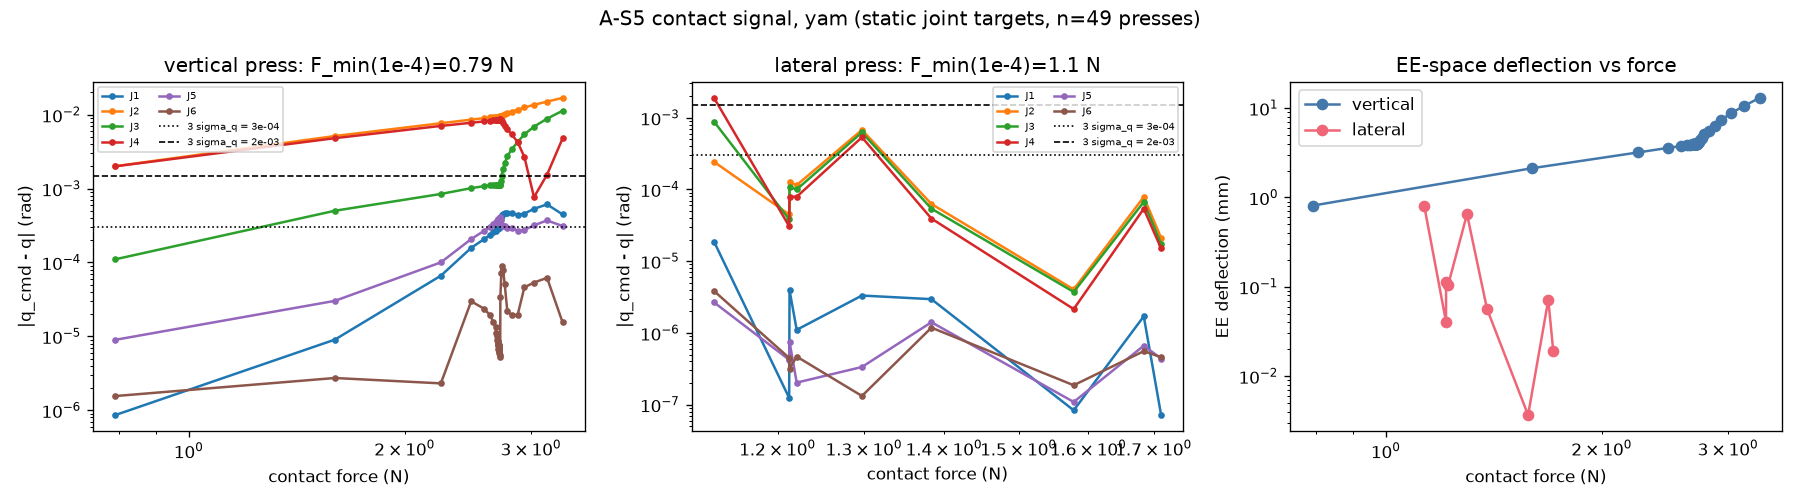

Data behind this chart, as committed beside it:
kind, offset, F, d1, d2, d3, d4, d5, d6, ee
vertical, 0.01924, 0.7902, 8.608716184186035e-07, 0.002012, -0.0001106, 0.002003, 8.981829478948507e-06, 1.5555919343734945e-06, 0.0008093
vertical, 0.01776, 1.598, -9.0258525136322e-06, 0.005146, -0.0005012, 0.004813, 3.022778492016083e-05, 2.729915384474247e-06, 0.002122
vertical, 0.01674, 2.246, -6.617619529879082e-05, 0.007666, -0.0008459, 0.007054, 0.0001003, -2.309185074766446e-06, 0.003188
vertical, 0.01603, 2.476, -0.0001575, 0.008581, -0.001014, 0.007775, 0.0002073, -2.9830800448228127e-05, 0.003589
vertical, 0.01553, 2.577, -0.0002051, 0.008972, -0.001077, 0.008106, 0.0002658, -2.381935702684813e-05, 0.003758
vertical, 0.01519, 2.632, -0.000235, 0.009179, -0.001104, 0.008297, 0.0003023, -1.9407649922719296e-05, 0.003846
vertical, 0.01495, 2.657, -0.0002563, 0.009271, -0.001111, 0.008393, 0.0003287, -1.5563318471277473e-05, 0.003883
vertical, 0.01478, 2.677, -0.0002686, 0.009345, -0.001117, 0.00847, 0.0003437, -1.3443643080183336e-05, 0.003914
vertical, 0.01467, 2.683, -0.0002786, 0.009363, -0.001115, 0.008498, 0.0003566, -1.1250370030795612e-05, 0.00392
vertical, 0.01459, 2.692, -0.0002841, 0.009394, -0.001117, 0.008533, 0.0003632, -1.0241868737424888e-05, 0.003933
vertical, 0.01453, 2.692, -0.0002891, 0.009394, -0.001114, 0.008539, 0.0003693, -9.045837933893811e-06, 0.003932
vertical, 0.01449, 2.698, -0.0002912, 0.009417, -0.001116, 0.008562, 0.0003721, -8.740096438239863e-06, 0.003941
vertical, 0.01446, 2.701, -0.0002931, 0.009425, -0.001117, 0.008573, 0.0003743, -8.373559892089029e-06, 0.003944
vertical, 0.01445, 2.701, -0.0002947, 0.009424, -0.001116, 0.008573, 0.0003765, -7.946272090152602e-06, 0.003944
vertical, 0.01443, 2.699, -0.000296, 0.009416, -0.001114, 0.008568, 0.0003777, -7.544893067758758e-06, 0.00394
vertical, 0.01442, 2.701, -0.0002964, 0.009426, -0.001115, 0.008577, 0.0003786, -7.542933450741517e-06, 0.003945
vertical, 0.01442, 2.703, -0.0002966, 0.009434, -0.001116, 0.008584, 0.0003787, -7.575593887579113e-06, 0.003948
vertical, 0.01441, 2.705, -0.0002967, 0.009439, -0.001117, 0.008589, 0.0003788, -7.603997782926082e-06, 0.00395
vertical, 0.01439, 2.705, -0.0002984, 0.009438, -0.001116, 0.00859, 0.000381, -7.171760934413694e-06, 0.003949
vertical, 0.01439, 2.706, -0.0002985, 0.009442, -0.001116, 0.008594, 0.000381, -7.194510351489437e-06, 0.003951
vertical, 0.01438, 2.701, -0.0002993, 0.009425, -0.001114, 0.008579, 0.0003818, -6.787502991507063e-06, 0.003944
vertical, 0.01438, 2.703, -0.0002996, 0.009432, -0.001115, 0.008586, 0.0003824, -6.7819915839514985e-06, 0.003947
vertical, 0.01437, 2.706, -0.0003001, 0.009442, -0.001116, 0.008596, 0.0003831, -6.762189328206323e-06, 0.003951
vertical, 0.01436, 2.704, -0.0003009, 0.009433, -0.001114, 0.008588, 0.0003842, -6.405292014149995e-06, 0.003947
vertical, 0.01434, 2.708, -0.000302, 0.009451, -0.001116, 0.008605, 0.0003854, -6.364894691917846e-06, 0.003954
vertical, 0.01432, 2.709, -0.0003037, 0.009452, -0.001116, 0.008607, 0.0003875, -5.9432601117301e-06, 0.003955
vertical, 0.01429, 2.712, -0.0003056, 0.009463, -0.001117, 0.008618, 0.0003899, -5.535832561168598e-06, 0.003959
vertical, 0.01425, 2.718, -0.0003085, 0.009461, -0.001117, 0.008616, 0.0003942, -5.26384563105773e-06, 0.003958
vertical, 0.01419, 2.719, -0.000333, 0.009503, -0.001161, 0.008581, 0.0004117, -3.411462741975725e-05, 0.003989
vertical, 0.01412, 2.727, -0.0003977, 0.009571, -0.001261, 0.008449, 0.0003722, -7.098645280989163e-05, 0.004048
vertical, 0.01402, 2.729, -0.0004351, 0.009713, -0.001501, 0.008094, 0.0003262, -9.014323432502025e-05, 0.004187
vertical, 0.01388, 2.743, -0.000455, 0.00991, -0.001814, 0.007632, 0.0003107, -7.859632847056947e-05, 0.004387
vertical, 0.01369, 2.757, -0.0004709, 0.01018, -0.002207, 0.007079, 0.0003077, -5.082251063034075e-05, 0.004665
vertical, 0.01344, 2.78, -0.0004635, 0.01055, -0.002744, 0.006318, 0.0002952, -2.181225241423756e-05, 0.005068
vertical, 0.01309, 2.82, -0.0004665, 0.01104, -0.003406, 0.005422, 0.0002962, -1.9435284637727677e-05, 0.005611
vertical, 0.01263, 2.874, -0.0004399, 0.01169, -0.00427, 0.004264, 0.0002688, 1.9488924280974294e-05, 0.00636
vertical, 0.012, 2.937, -0.0004582, 0.01253, -0.005425, 0.002681, 0.0002755, 4.604530223821716e-05, 0.007404
vertical, 0.01114, 3.029, -0.0005328, 0.01362, -0.006899, 0.000766, 0.0003184, 5.351477772522617e-05, 0.008778
vertical, 0.009978, 3.159, -0.0006114, 0.01503, -0.008839, -0.001543, 0.0003707, 6.195794734945304e-05, 0.01059
vertical, 0.008402, 3.32, -0.0004469, 0.01691, -0.01132, -0.004766, 0.0003113, 1.548359345343952e-05, 0.01302
lateral, -0.0002721, 1.384, -2.9528744098410613e-06, -6.267593061881627e-05, 5.391433985035832e-05, 3.925110670560672e-05, 1.4077868440201393e-06, -1.182479010498078e-06, 5.634630421982337e-05
lateral, -0.000102, 1.213, -3.943030908548546e-06, -0.0001259, 0.0001077, 7.947394201057723e-05, 7.566339958786756e-07, -3.163082204778816e-07, 0.000113
lateral, 4.0683112478710546e-05, 1.579, 8.237598017546537e-08, -4.039375414155444e-06, 3.723544013123359e-06, 2.147006792574402e-06, -1.0794219010738197e-07, 1.8543885134774923e-07, 3.66517551130567e-06
lateral, 0.0001866, 1.712, -7.073539004010051e-08, -2.1047980637511898e-05, 1.7429885381448074e-05, 1.5024919317818686e-05, 4.386786070160518e-07, -4.572241789294129e-07, 1.89931061138209e-05
lateral, 0.000253, 1.213, 1.2313040311199512e-07, -4.477732144625435e-05, 3.815524355377242e-05, 3.065182730987992e-05, 4.21326081598675e-07, -4.46735201036818e-07, 4.062381792241129e-05
lateral, 0.0003431, 1.684, -1.700528521467423e-06, -7.855702774506312e-05, 6.689352609989818e-05, 5.385916169042826e-05, 6.622527914674992e-07, -5.55693048137714e-07, 7.127018550073664e-05
lateral, 0.00116, 1.221, 1.1028825725681625e-06, -0.0001149, 9.980398487363651e-05, 7.896707415117055e-05, 2.018461204466267e-07, -4.6666497867268247e-07, 0.0001052
lateral, 0.007218, 1.297, -3.3171404045701476e-06, -0.000675, 0.0006236, 0.0005332, 3.3383371218164715e-07, -1.3116906771474782e-07, 0.0006496
lateral, 0.018, 1.131, -1.8713295750346432e-05, 0.0002425, 0.0008816, 0.001889, -2.6638603068584114e-06, -3.838990576551493e-06, 0.0007929
